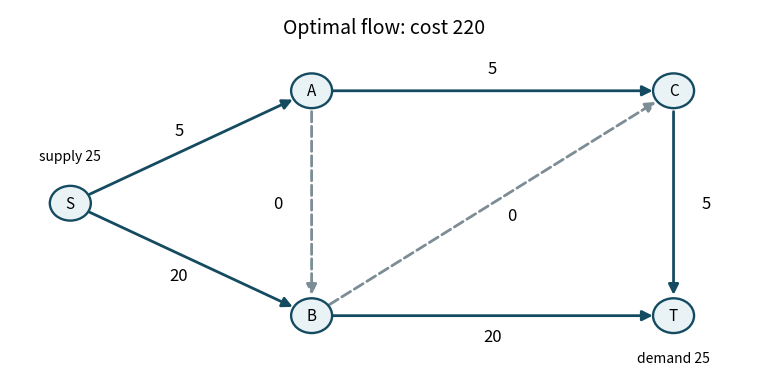

This chart was generated by the following Python code:
"""Original solution diagram. Python 3.14, Matplotlib 3.10.7.

Writes paper-38-optimal-flow.png in the caller's cwd, respecting MPLCONFIGDIR.
"""
import matplotlib
matplotlib.use('Agg')
import matplotlib.pyplot as plt
from matplotlib.patches import FancyArrowPatch, Circle
fig,ax=plt.subplots(figsize=(8,4),dpi=100,facecolor='white')
ax.set_facecolor('white');ax.set_xlim(-.5,5.7);ax.set_ylim(-.5,3.1);ax.axis('off')
pos={'S':(0,1.2),'A':(2,2.3),'B':(2,.1),'C':(5,2.3),'T':(5,.1)}
flows={('S','A'):5,('S','B'):20,('A','B'):0,('A','C'):5,('B','C'):0,('B','T'):20,('C','T'):5}
offsets={('S','A'):(-.1,.16),('S','B'):(-.1,-.16),('A','B'):(-.28,0),('A','C'):(0,.22),('B','C'):(.16,-.12),('B','T'):(0,-.2),('C','T'):(.27,0)}
for (u,v),x in flows.items():
 color='#154b61' if x else '#7d8d95'
 ax.add_patch(FancyArrowPatch(pos[u],pos[v],arrowstyle='-|>',mutation_scale=15,shrinkA=15,shrinkB=15,color=color,linewidth=2,linestyle='-' if x else '--'))
 dx,dy=offsets[u,v];label=((pos[u][0]+pos[v][0])/2+dx,(pos[u][1]+pos[v][1])/2+dy)
 ax.text(*label,str(x),ha='center',va='center',fontsize=12,bbox={'facecolor':'white','edgecolor':'none','pad':1})
for k,(x,y) in pos.items():
 ax.add_patch(Circle((x,y),.17,facecolor='#e9f2f5',edgecolor='#154b61',linewidth=1.7,zorder=4));ax.text(x,y,k,ha='center',va='center',fontsize=11,zorder=5)
ax.text(0,1.62,'supply 25',ha='center',fontsize=10)
ax.text(5,-.35,'demand 25',ha='center',fontsize=10)
ax.text(2.6,2.87,'Optimal flow: cost 220',ha='center',fontsize=14)
fig.subplots_adjust(left=.045,right=.98,top=.98,bottom=.06)
fig.savefig('paper-38-optimal-flow.png',dpi=100,facecolor='white',transparent=False)
plt.close(fig)
